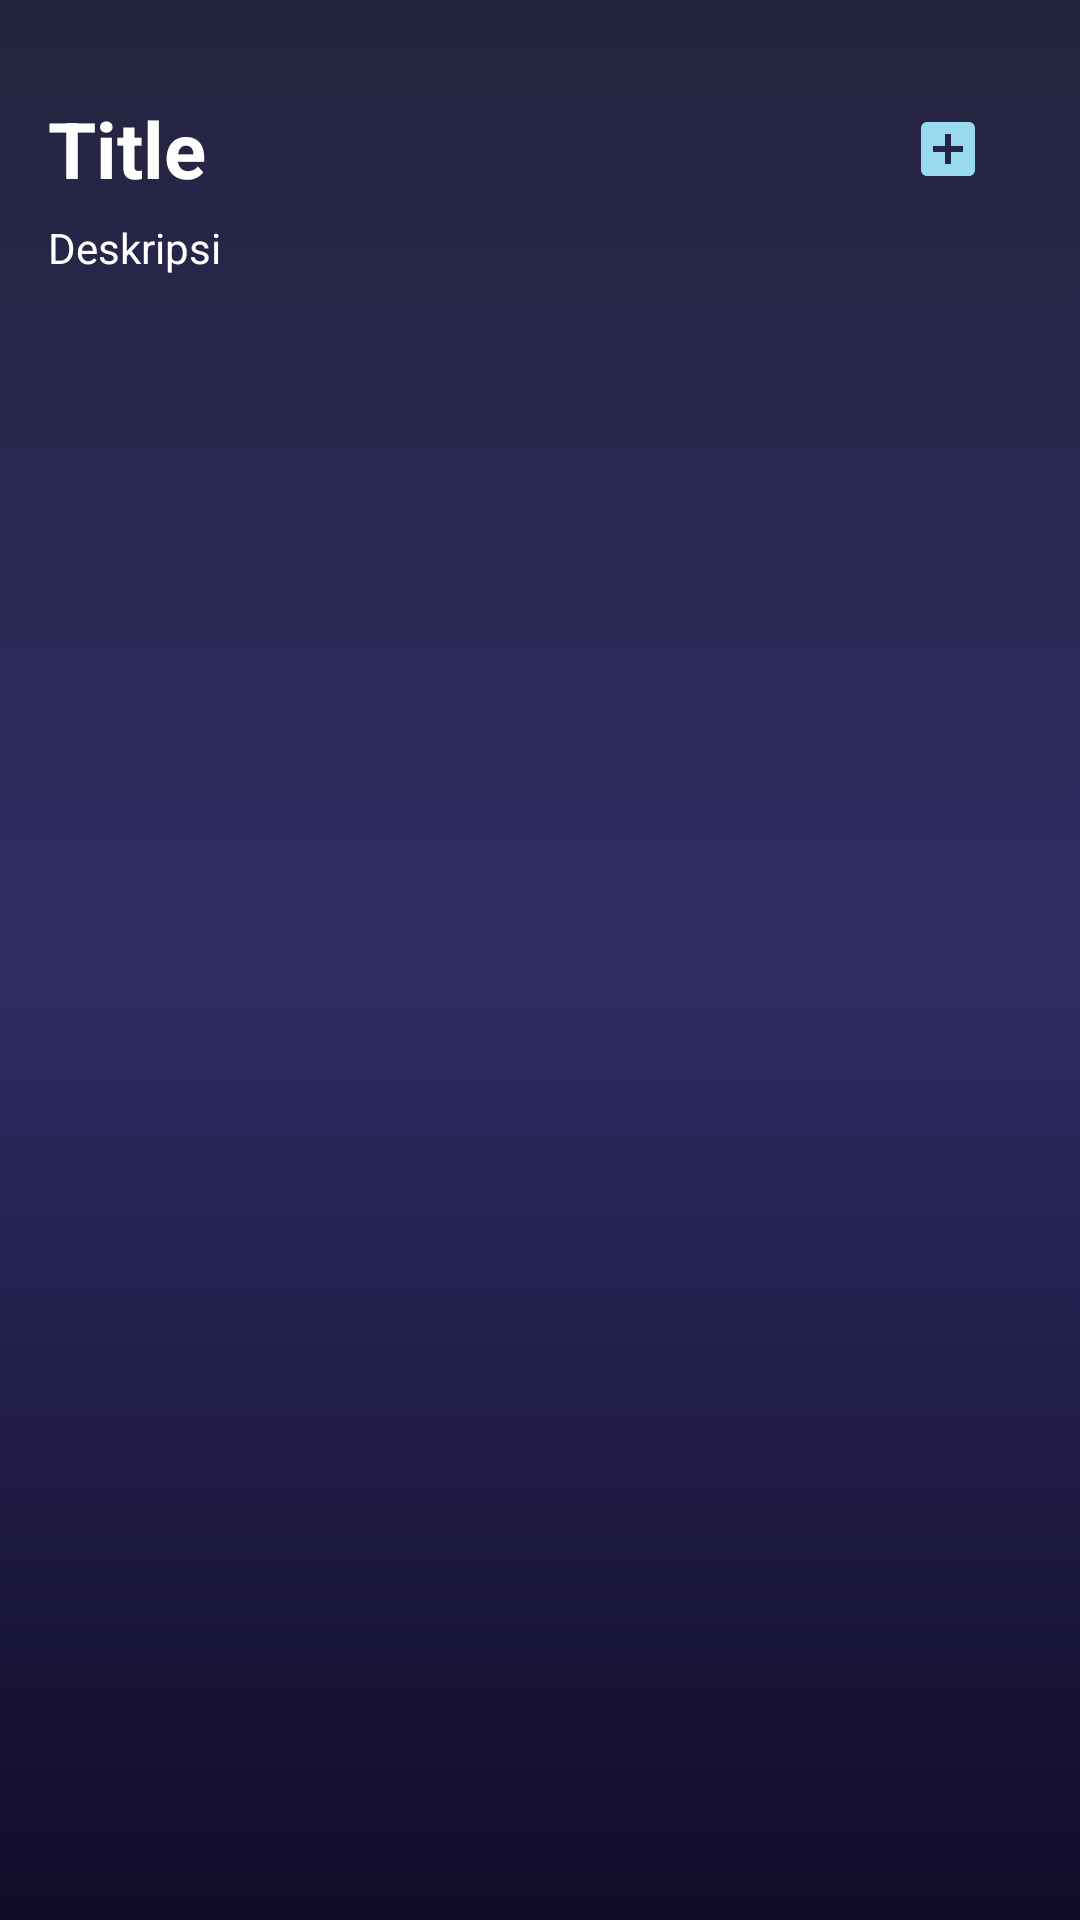

Here is an Android app screen rendered from its layout file. Give the layout XML and the strings, colors and styles it references.
<!-- AndroidManifest.xml: application theme Theme.AppChapterFour -->
<!-- res/layout/note_item.xml -->
<?xml version="1.0" encoding="utf-8"?>
<LinearLayout xmlns:android="http://schemas.android.com/apk/res/android"
    android:layout_width="match_parent"
    android:layout_height="wrap_content"
    android:background="@drawable/backgroundlogin"
    xmlns:app="http://schemas.android.com/apk/res-auto"
    android:orientation="vertical">
    <androidx.cardview.widget.CardView
        android:layout_width="match_parent"
        android:layout_height="wrap_content"
        android:id="@+id/cvItem_notes"
        android:layout_marginBottom="16dp">

    </androidx.cardview.widget.CardView>
    <androidx.constraintlayout.widget.ConstraintLayout
        android:layout_width="match_parent"
        android:layout_height="match_parent">

        <TextView
            android:id="@+id/tvItem_notes_title"
            android:layout_width="wrap_content"
            android:layout_height="wrap_content"
            android:text="Title"
            android:textStyle="bold"
            android:textColor="@color/white"
            android:textSize="26sp"
            android:layout_margin="16dp"
            app:layout_constraintStart_toStartOf="parent"
            app:layout_constraintTop_toTopOf="parent"/>

        <ImageButton
            android:id="@+id/btnItem_notes_edit"
            android:layout_width="wrap_content"
            android:layout_height="wrap_content"
            android:src="@drawable/ic_add"
            android:background="#00000000"
            app:layout_constraintTop_toTopOf="@id/tvItem_notes_title"
            app:layout_constraintBottom_toBottomOf="@id/tvItem_notes_title"
            app:layout_constraintEnd_toStartOf="@id/btnItem_notes_delete"
            android:layout_marginRight="16dp"
            app:tint="#98DAEF" />

        <ImageButton
            android:id="@+id/btnItem_notes_delete"
            android:layout_width="wrap_content"
            android:layout_height="wrap_content"
            android:background="#00000000"
            android:src="@drawable/ic_delete"
            app:layout_constraintBottom_toBottomOf="@+id/tvItem_notes_title"
            app:layout_constraintEnd_toEndOf="@id/tvItem_notes_note"
            app:layout_constraintTop_toTopOf="@+id/tvItem_notes_title"
            app:tint="@color/red" />

        <TextView
            android:id="@+id/tvItem_notes_note"
            android:layout_width="0dp"
            android:layout_height="wrap_content"
            android:text="Deskripsi"
            android:textColor="@color/white"
            android:layout_marginTop="6dp"
            android:layout_marginEnd="16dp"
            android:paddingBottom="12dp"
            app:layout_constraintLeft_toLeftOf="@id/tvItem_notes_title"
            app:layout_constraintTop_toBottomOf="@id/tvItem_notes_title"
            app:layout_constraintRight_toRightOf="parent"/>
    </androidx.constraintlayout.widget.ConstraintLayout>

</LinearLayout>
<!-- resources referenced by this layout -->
<resources>
  <color name="red">#FD0303</color>
  <color name="white">#FFFFFFFF</color>
  <!-- drawable backgroundlogin (drawable) -->
  <?xml version="1.0" encoding="utf-8"?>
  <selector xmlns:android="http://schemas.android.com/apk/res/android">
  
  
      <item>
          <shape>
              <gradient
                  android:angle="90"
                  android:startColor="#0F0C29"
                  android:centerColor="#302B63"
                  android:endColor="#24243E"
                  android:type="linear"/>
          </shape>
      </item>
  </selector>
  <!-- drawable ic_add (drawable) -->
  <vector android:height="24dp" android:tint="#20A7D9"
      android:viewportHeight="24" android:viewportWidth="24"
      android:width="24dp" xmlns:android="http://schemas.android.com/apk/res/android">
      <path android:fillColor="@android:color/white" android:pathData="M19,3L5,3c-1.11,0 -2,0.9 -2,2v14c0,1.1 0.89,2 2,2h14c1.1,0 2,-0.9 2,-2L21,5c0,-1.1 -0.9,-2 -2,-2zM17,13h-4v4h-2v-4L7,13v-2h4L11,7h2v4h4v2z"/>
  </vector>
  <style name="Theme.AppChapterFour" parent="Theme.MaterialComponents.DayNight.DarkActionBar">
          
          <item name="colorPrimary">@color/purple_500</item>
          <item name="colorPrimaryVariant">@color/purple_700</item>
          <item name="colorOnPrimary">@color/white</item>
          
          <item name="colorSecondary">@color/teal_200</item>
          <item name="colorSecondaryVariant">@color/teal_700</item>
          <item name="colorOnSecondary">@color/black</item>
          
          <item name="android:statusBarColor" tools:targetApi="l">?attr/colorPrimaryVariant</item>
          
      </style>
  <color name="purple_500">#0F0C29</color>
  <color name="purple_700">#0F0C29</color>
  <color name="teal_200">#FF03DAC5</color>
  <color name="teal_700">#FF018786</color>
  <color name="black">#FF000000</color>
</resources>
